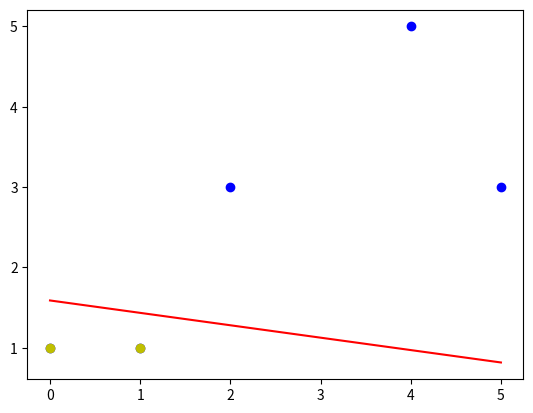

Generate this figure with matplotlib:
import numpy as np
import matplotlib.pyplot as plt

n=0  #迭代次数
lr=0.10  #学习速率
#输入数据
X=np.array([[1,1,2,3],
            [1,1,4,5],
            [1,1,1,1],
            [1,1,5,3],
            [1,1,0,1]])
#标签
Y=np.array([1,1,-1,1,-1])
print(Y.T)
#print(np.random.random(X.shape[1])) #0-1
# print(np.random.rand(X.shape[0]))   #0-1
# print(np.random.randn(X.shape[0]))  #-1-1
#权重初始化，取值范围为-1~1
W=(np.random.random(X.shape[1])-0.5)*2
# print(W.T)
# print(np.dot(X, W.T))
# print(np.sign(np.dot(X,W.T)))
# output=np.sign(np.dot(X,W.T))
# print(output.T)
# w1=(Y-output.T).dot(X)
# print(w1)
# print(int(X.shape[0]))
# all_x=X[:, 2]
# all_y=X[:, 3]
# all_negative_x=[1,0]
# all_negative_y=[1,1]
# print(all_x,all_y,all_negative_x,all_negative_y)

def get_show():
    #正样本
    all_x=X[:, 2]
    all_y=X[:, 3]

    #负样本
    all_negative_x=[1,0]
    all_negative_y=[1,1]

    #计算分界线斜率与截距
    k=-W[2]/W[3]
    b=-(W[0]+W[1])/W[3]
    #生成x刻度
    xdata=np.linspace(0,5)
    plt.figure()
    plt.plot(xdata,xdata*k+b,'r')
    plt.plot(all_x,all_y,'bo')
    plt.plot(all_negative_x,all_negative_y,'yo')
    plt.show()


# 更新权值函数
def get_update():
    # 定义所有全局变量
    global X, Y, W, lr, n
    n += 1
    # 计算符号函数输出
    new_output = np.sign(np.dot(X, W.T))
    # 更新权重
    new_W = W + lr * ((Y - new_output.T).dot(X)) / int(X.shape[0])
    W = new_W


def main():
    for _ in range(100):
        get_update()
        new_output = np.sign(np.dot(X, W.T))
        if (new_output == Y.T).all():
            print('迭代次数：', n)
            break
    get_show()


if __name__ == '__main__':
    main()
